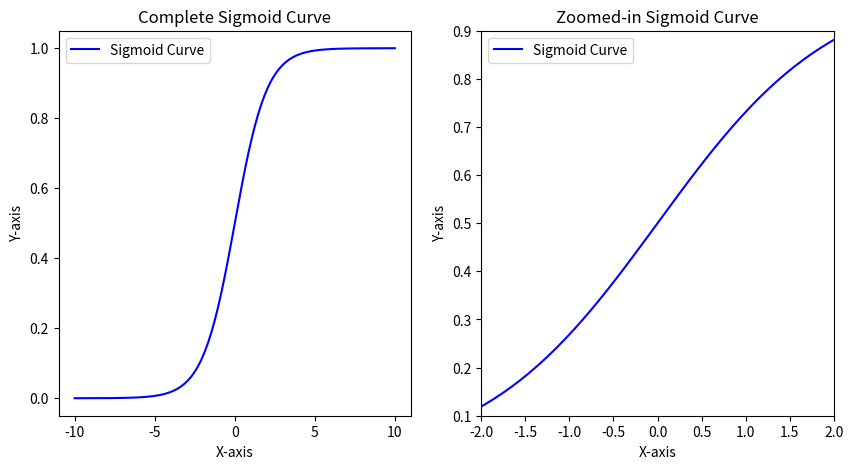
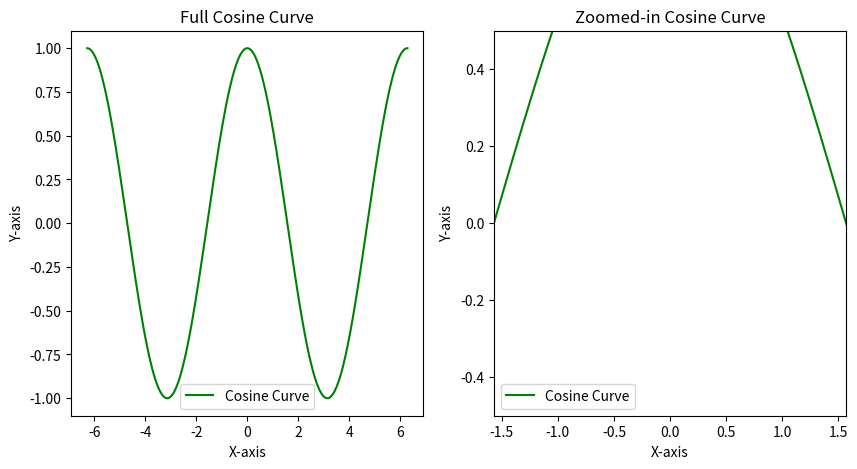

The matplotlib source for these figures, in order:
# Importing necessary libraries
import matplotlib.pyplot as plt
import numpy as np

# Sigmoid function, commonly used in machine learning and statistics
def sigmoid(x):
    return 1 / (1 + np.exp(-x))

# Creating data points for the x-axis from -10 to 10
x = np.linspace(-10, 10, 200)

# Applying the sigmoid function to generate y values
y = sigmoid(x)

# Create a figure with 2 subplots for comparison (complete curve vs zoomed-in curve)
fig, (ax1, ax2) = plt.subplots(1, 2, figsize=(10, 5))

# First subplot: the complete sigmoid curve
ax1.plot(x, y, label='Sigmoid Curve', color='b')
ax1.set_title('Complete Sigmoid Curve')
ax1.set_xlabel('X-axis')
ax1.set_ylabel('Y-axis')
ax1.legend()

# Second subplot: a zoomed-in section of the sigmoid curve
ax2.plot(x, y, label='Sigmoid Curve', color='b')
ax2.set_title('Zoomed-in Sigmoid Curve')
ax2.set_xlabel('X-axis')
ax2.set_ylabel('Y-axis')
ax2.legend()

# Applying zoom on the second axis by limiting x and y axis bounds
# The limits here focus on the steepest part of the sigmoid curve
ax2.axis([-2, 2, 0.1, 0.9])  # x limits from -2 to 2, y limits from 0.1 to 0.9

# Display both subplots
plt.show()

# Explanation:
# ax2.axis([-2, 2, 0.1, 0.9]) restricts the view to only a portion of the full plot.
# - The first two numbers (-2, 2) set the x-axis limits.
# - The last two numbers (0.1, 0.9) set the y-axis limits.
# This is useful when we want to zoom in and focus on a specific range of the plot.

# Note:
# The first plot (ax1) shows the complete sigmoid function from x = -10 to 10.
# The second plot (ax2) zooms into the range where the sigmoid function has the steepest increase.
# By limiting the axis, we can focus on the most interesting part of the data.

# Let's create another example with more zooming

# Generating a new figure
fig, (ax3, ax4) = plt.subplots(1, 2, figsize=(10, 5))

# Example 1: A cosine curve zooming in on a small section
x = np.linspace(-2 * np.pi, 2 * np.pi, 400)  # 400 points between -2π and 2π
y = np.cos(x)

# First plot: Full cosine curve
ax3.plot(x, y, label='Cosine Curve', color='g')
ax3.set_title('Full Cosine Curve')
ax3.set_xlabel('X-axis')
ax3.set_ylabel('Y-axis')
ax3.legend()

# Second plot: Zoomed-in section of the cosine curve
ax4.plot(x, y, label='Cosine Curve', color='g')
ax4.set_title('Zoomed-in Cosine Curve')
ax4.set_xlabel('X-axis')
ax4.set_ylabel('Y-axis')
ax4.legend()

# Focusing the second plot on the interval -π/2 to π/2 for x-axis
# and restricting y to values between -0.5 and 0.5
ax4.axis([-np.pi / 2, np.pi / 2, -0.5, 0.5])

# Display the figure
plt.show()

# Summary:
# - The full cosine curve is displayed in the first plot (ax3) from -2π to 2π.
# - In the second plot (ax4), we've zoomed in on a smaller section, between -π/2 and π/2,
#   which helps us focus on a smaller area of interest in the cosine curve.
# - The function ax4.axis([xmin, xmax, ymin, ymax]) allows us to specify precise limits
#   on the x-axis and y-axis to "zoom in" on specific parts of the plot.
